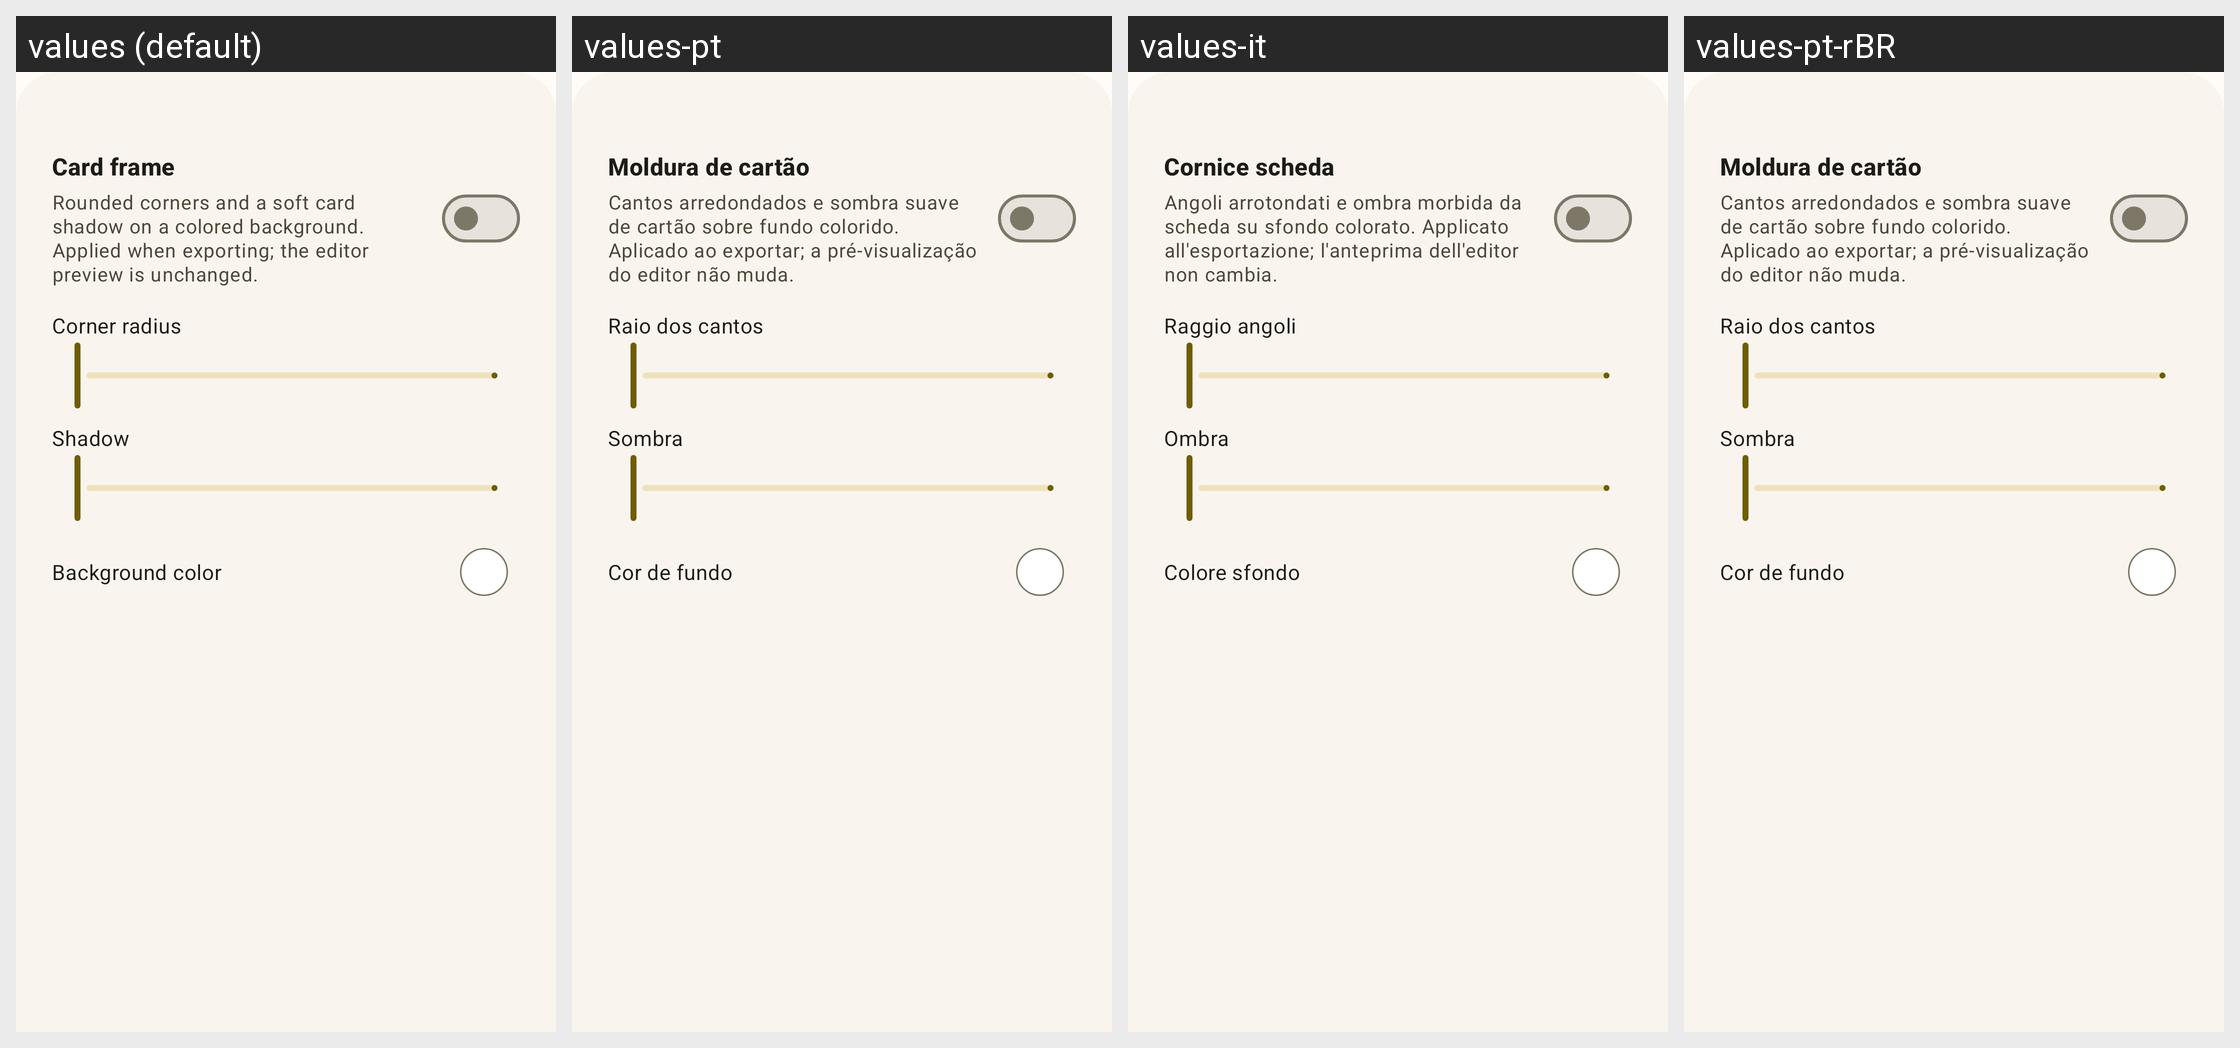

Translations of the strings shown on this Android screen, per locale in the grid:
Android screen res/layout/dlg_card_frame.xml rendered under 4 locales, left to right: values (default), values-pt, values-it, values-pt-rBR. Device: Nexus 5 (rendered at 1080×1920; each locale shown at half size, 540×960, under a caption strip naming it); theme Theme.MyApp.
Other locales in the repository, not shown: values-de-rDE, values-es, values-fr, values-ja, values-nb-rNO, values-nn, values-ru, values-vi, values-zh-rCN, values-zh-rTW.
Strings drawn on this screen, with the default value and each locale's value (text and hints the layout hard-codes, and strings that could not be matched under every locale, appear in the picture but are not listed):

card_frame_title
  values: Card frame
  values-pt: Moldura de cartão
  values-it: Cornice scheda
  values-pt-rBR: Moldura de cartão

card_frame_desc
  values: Rounded corners and a soft card shadow on a colored background. Applied when exporting; the editor preview is unchanged.
  values-pt: Cantos arredondados e sombra suave de cartão sobre fundo colorido. Aplicado ao exportar; a pré-visualização do editor não muda.
  values-it: Angoli arrotondati e ombra morbida da scheda su sfondo colorato. Applicato all'esportazione; l'anteprima dell'editor non cambia.
  values-pt-rBR: Cantos arredondados e sombra suave de cartão sobre fundo colorido. Aplicado ao exportar; a pré-visualização do editor não muda.

card_frame_corner
  values: Corner radius
  values-pt: Raio dos cantos
  values-it: Raggio angoli
  values-pt-rBR: Raio dos cantos

card_frame_shadow
  values: Shadow
  values-pt: Sombra
  values-it: Ombra
  values-pt-rBR: Sombra

card_frame_background_color
  values: Background color
  values-pt: Cor de fundo
  values-it: Colore sfondo
  values-pt-rBR: Cor de fundo
